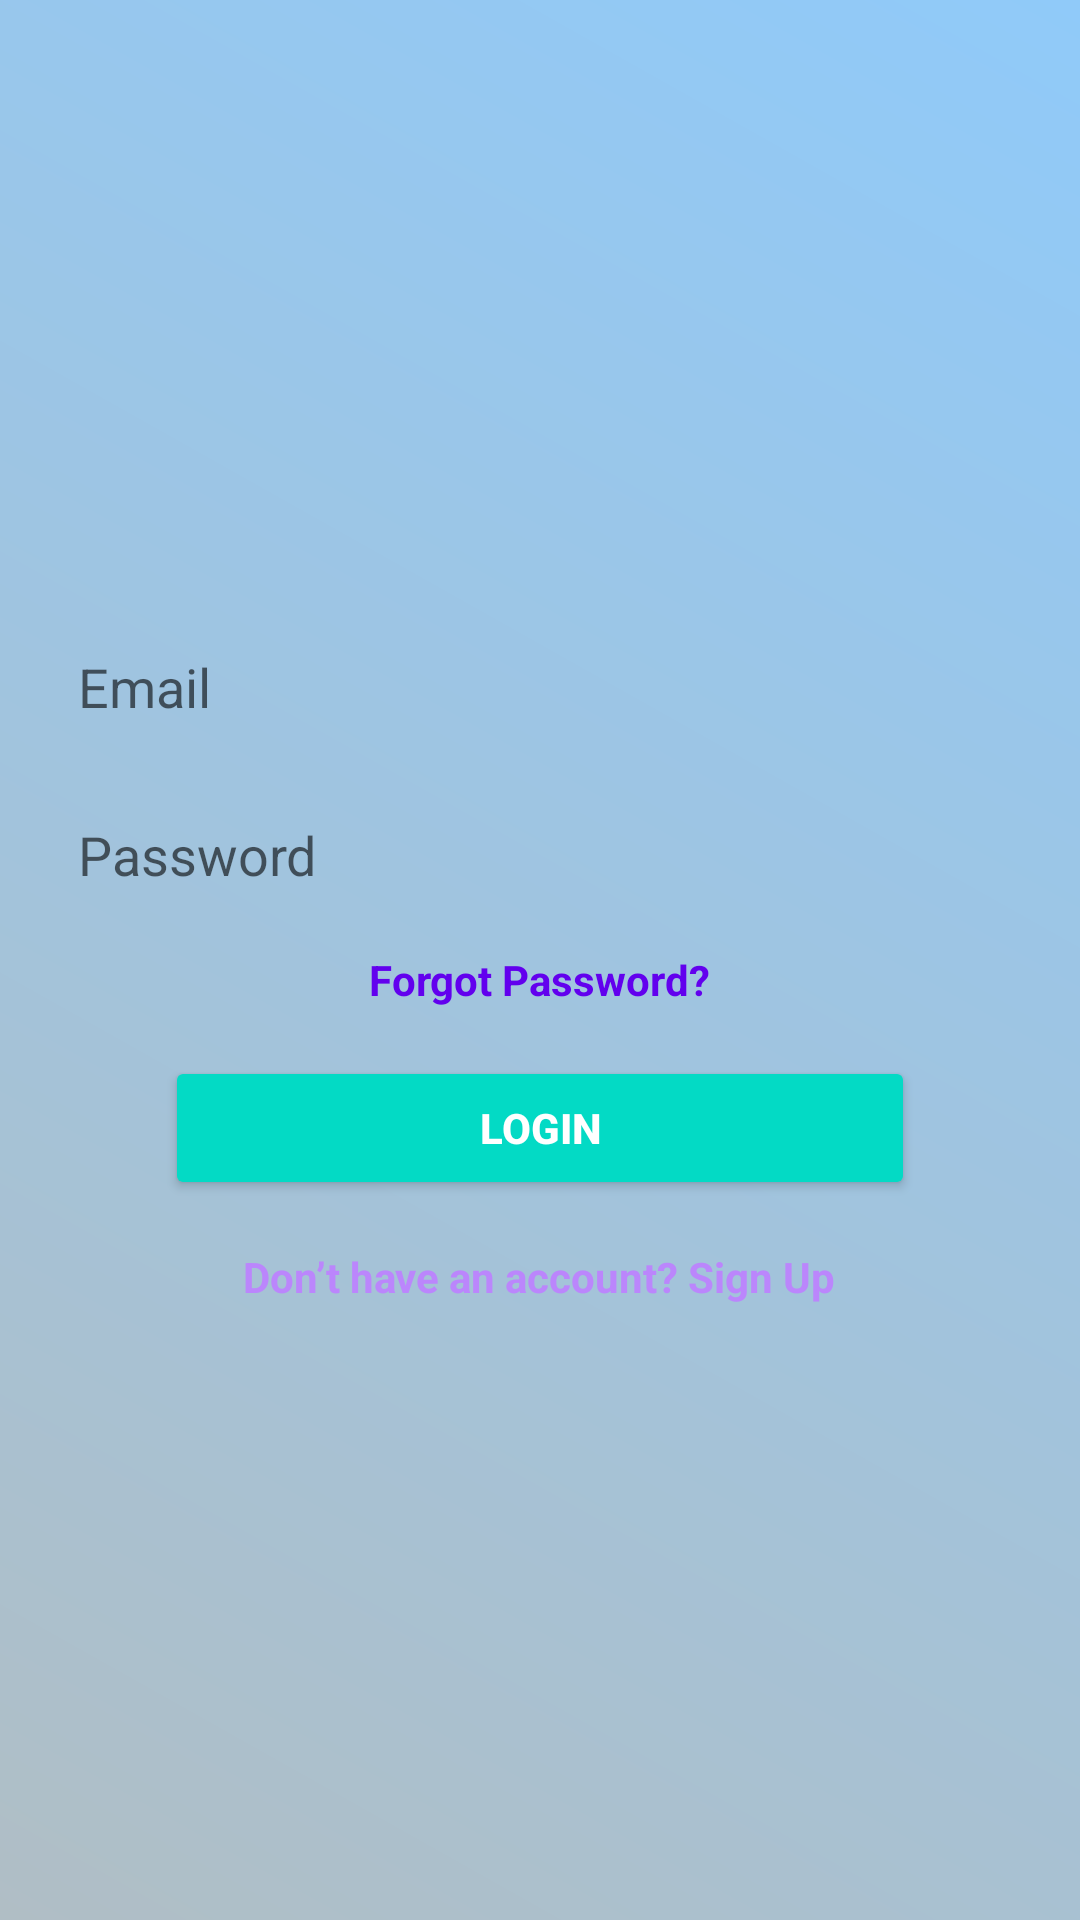

Here is an Android app screen rendered from its layout file. Give the layout XML and the strings, colors and styles it references.
<!-- AndroidManifest.xml: application theme Theme.User_module -->
<!-- res/layout/activity_login.xml -->
<LinearLayout
    xmlns:android="http://schemas.android.com/apk/res/android"
    android:layout_width="match_parent"
    android:layout_height="match_parent"
    android:orientation="vertical"
    android:gravity="center"
    android:padding="16dp"
    android:background="@drawable/background_gradient_auth">

    
    <EditText
        android:id="@+id/emailEditText"
        android:layout_width="wrap_content"
        android:layout_height="wrap_content"
        android:hint="@string/email"
        android:minHeight="48dp"
        android:minWidth="350dp"
        android:inputType="textEmailAddress"
        android:background="@drawable/edittext_background_auth"
        android:padding="10dp"
        android:textColor="@android:color/black"
        android:autofillHints="emailAddress" />

    
    <EditText
        android:id="@+id/passwordEditText"
        android:layout_width="wrap_content"
        android:layout_height="wrap_content"
        android:hint="@string/password"
        android:inputType="textPassword"
        android:minHeight="48dp"
        android:minWidth="350dp"
        android:background="@drawable/edittext_background_auth"
        android:padding="10dp"
        android:textColor="@android:color/black"
        android:layout_marginTop="8dp"
        android:autofillHints="password" />

    
    <TextView
        android:id="@+id/forgotPasswordTextView"
        android:layout_width="wrap_content"
        android:layout_height="wrap_content"
        android:layout_marginTop="8dp"
        android:text="Forgot Password?"
        android:textColor="@color/primaryColor"
        android:textStyle="bold" />

    
    <Button
        android:id="@+id/loginButton"
        android:layout_width="wrap_content"
        android:layout_height="wrap_content"
        android:backgroundTint="@color/buttonColor"
        android:minWidth="250dp"
        android:layout_marginTop="16dp"
        android:text="@string/login"
        android:textStyle="bold"
        android:textColor="@android:color/white" />

    
    <TextView
        android:id="@+id/signUpTextView"
        android:layout_width="wrap_content"
        android:layout_height="wrap_content"
        android:layout_marginTop="16dp"
        android:text="Don’t have an account? Sign Up"
        android:textColor="@color/primaryColorLight"
        android:textStyle="bold" />
</LinearLayout>
<!-- resources referenced by this layout -->
<resources>
  <color name="buttonColor">#03DAC5</color>
  <color name="primaryColor">#6200EE</color>
  <color name="primaryColorLight">#BB86FC</color>
  <!-- drawable background_gradient_auth (drawable) -->
  <?xml version="1.0" encoding="utf-8"?>
  <layer-list xmlns:android="http://schemas.android.com/apk/res/android">
      <item>
          <shape android:shape="rectangle">
              <gradient
                  android:startColor="#B0BEC5"
              android:endColor="#90CAF9"
              android:angle="45"/>
          </shape>
      </item>
  </layer-list>
  <string name="email">Email</string>
  <string name="login">Login</string>
  <string name="password">Password</string>
  <style name="Theme.User_module" parent="Theme.MaterialComponents.DayNight.DarkActionBar">
          
          <item name="colorPrimary">@color/purple_500</item>
          <item name="colorPrimaryVariant">@color/purple_700</item>
          <item name="colorOnPrimary">@color/white</item>
          
          <item name="colorSecondary">@color/teal_200</item>
          <item name="colorSecondaryVariant">@color/teal_700</item>
          <item name="colorOnSecondary">@color/black</item>
          
          <item name="android:statusBarColor">?attr/colorPrimaryVariant</item>
          
      </style>
  <color name="purple_500">#FF6200EE</color>
  <color name="purple_700">#FF3700B3</color>
  <color name="white">#FFFFFFFF</color>
  <color name="teal_200">#FF03DAC5</color>
  <color name="teal_700">#FF018786</color>
  <color name="black">#FF000000</color>
</resources>
